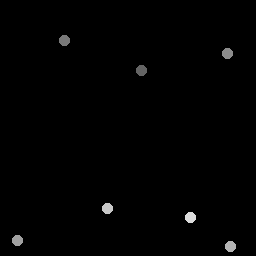

Data behind this chart, as committed beside it:
141.83, 70.569
65.41, 41.43
227.6, 53.86
18.08, 241.3
230.5, 246.5
107.5, 208.6
191.3, 218.4
